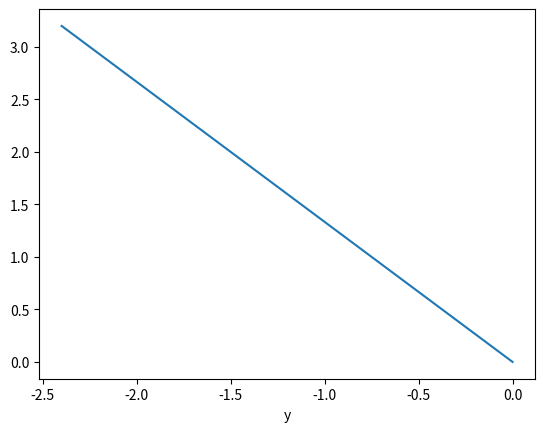

Recreate this plot in Python.
# coding: utf-8
import numpy as np
import matplotlib.pylab as plt


#数値勾配
def numerical_gradient(f, x) :
    h = 1e-4
    grad = np.zeros_like(x)

    for idx in range(x.size) :
        tmp_val = x[idx]
        x[idx] = tmp_val + h
        fxh1 = f(x)

        x[idx] = tmp_val - h
        fxh2 = f(x)

        grad[idx] = (fxh1 - fxh2) / (2 * h)
        x[idx] = tmp_val
    
    return grad

def gradient_descent(f, init_x, lr=0.01, step_num=100) :
    x = init_x
    global x0
    global x1

    for i in range(step_num) :
        grad = numerical_gradient(f, x)
        x -= lr * grad
        x0.append(x[0])
        x1.append(x[1])
        print(x)

    return x

def function_2(x) :
    return x[0]**2 + x[1]**2


x = np.array([2, 3, 4, 10, 0.2, -4])
x0 = []
x1 = []

init_x = np.array([-3.0, 4.0])
result = gradient_descent(function_2, init_x=init_x, lr=0.1, step_num=100)

print(result)

range = np.arange(0, 100, 1)
plt.xlabel("count")
plt.xlabel("y")


plt.plot(x0,x1)

plt.show()

